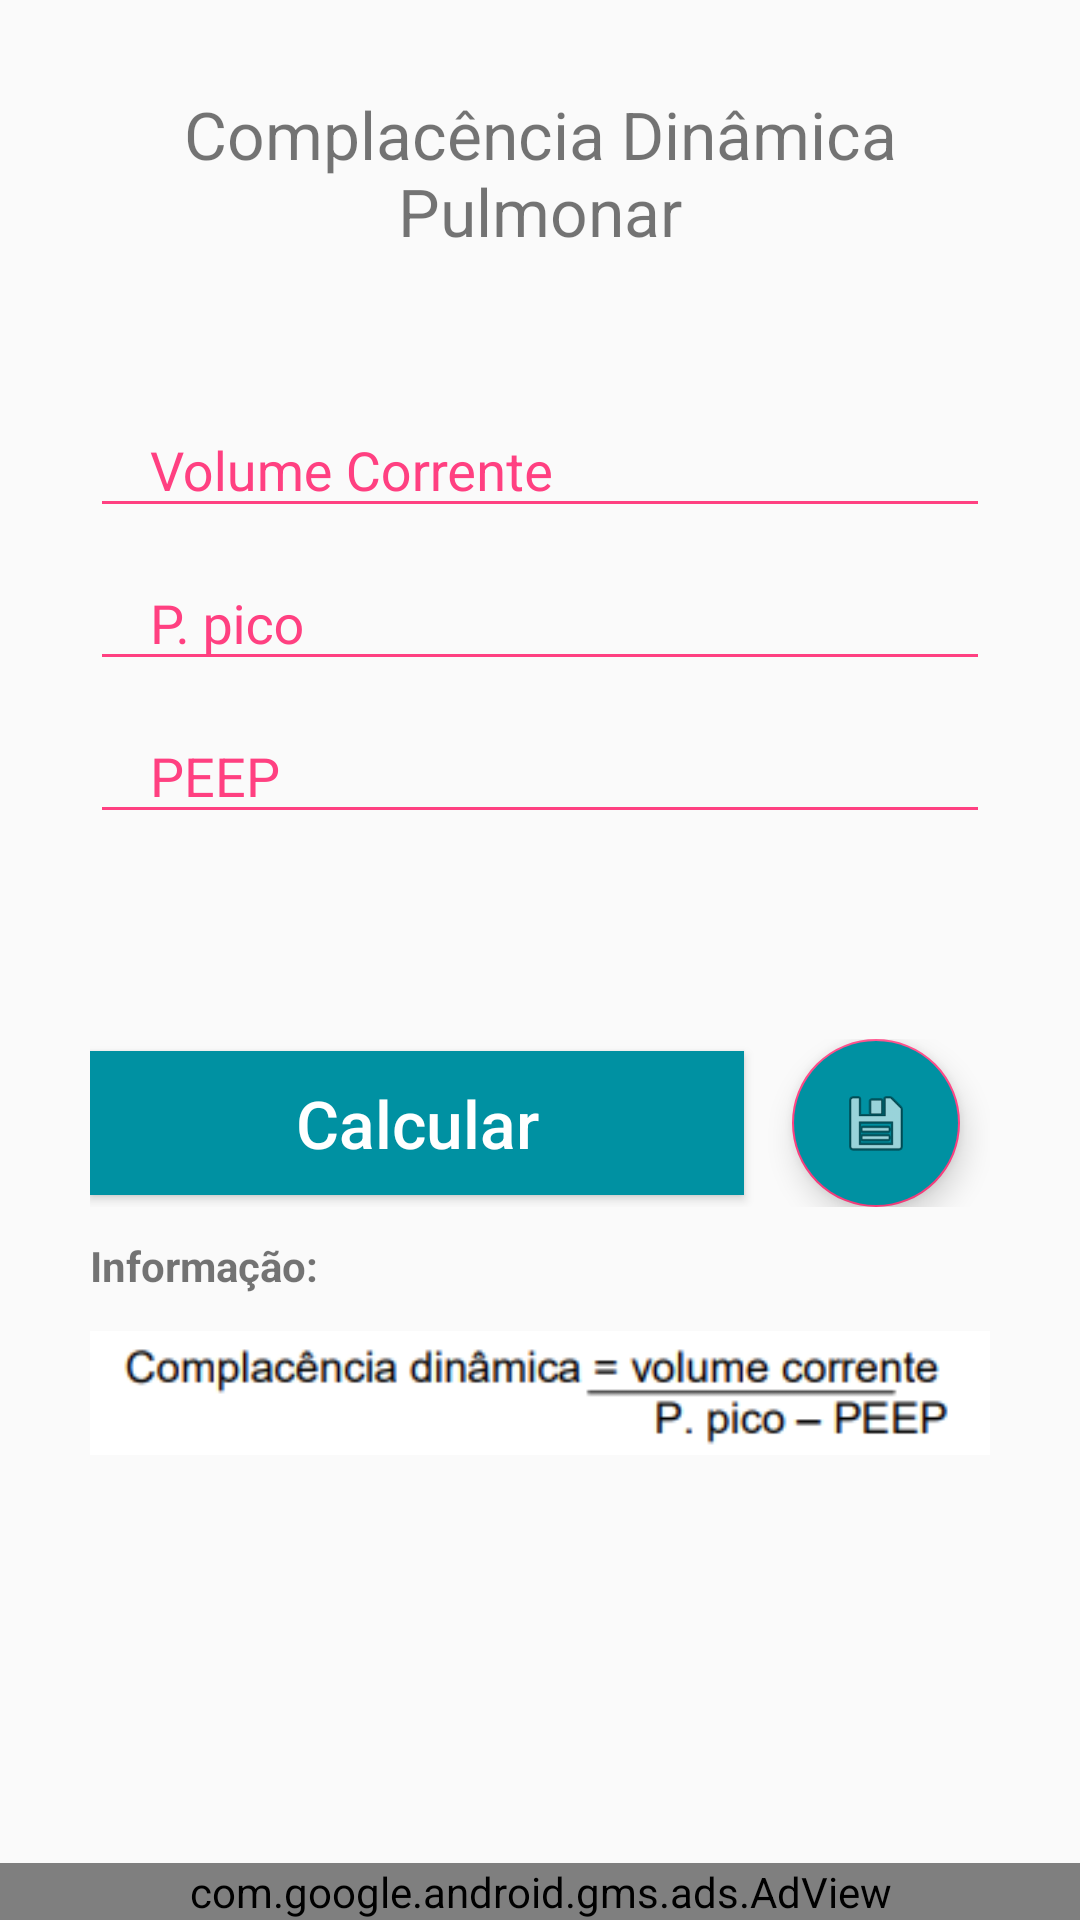

Layout XML and referenced resources for this Android screen:
<!-- AndroidManifest.xml: application theme AppTheme -->
<!-- res/layout/activity_complacencia_dinamica.xml -->
<RelativeLayout xmlns:android="http://schemas.android.com/apk/res/android"
    android:layout_width="match_parent"
    android:layout_height="wrap_content">
    xmlns:android="http://schemas.android.com/apk/res/android" />


    <ScrollView xmlns:android="http://schemas.android.com/apk/res/android"
        android:layout_width="match_parent"
        android:layout_height="match_parent">


        <RelativeLayout
            android:layout_width="match_parent"
            android:layout_height="wrap_content"
            android:paddingStart="@dimen/default_side_margin"
            android:paddingEnd="@dimen/default_side_margin">


            <TextView
                android:id="@+id/header1"
                android:layout_width="match_parent"
                android:layout_height="wrap_content"
                android:layout_gravity="center_horizontal"
                android:gravity="center_horizontal"
                android:paddingTop="@dimen/default_side_margin"
                android:paddingBottom="@dimen/default_side_margin"
                android:text="@string/cdp"
                android:textSize="22sp" />


            <LinearLayout
                android:layout_width="match_parent"
                android:layout_height="wrap_content"
                android:layout_below="@+id/header1"
                android:gravity="center_horizontal"
                android:orientation="vertical"
                android:paddingTop="10dp"
                android:paddingBottom="20dp">

                <android.support.design.widget.TextInputLayout
                    android:layout_width="match_parent"
                    android:layout_height="wrap_content"
                    android:theme="@style/EditTextHint">

                    <android.support.design.widget.TextInputEditText
                        android:id="@+id/etVolumeCorrent"
                        android:layout_width="match_parent"
                        android:layout_height="40dp"
                        android:layout_below="@+id/txtViewHeader"
                        android:hint="@string/volume_corrente"
                        android:inputType="numberDecimal"
                        android:maxLines="1"
                        android:paddingLeft="20dp" />

                </android.support.design.widget.TextInputLayout>

                <android.support.design.widget.TextInputLayout
                    android:layout_width="match_parent"
                    android:layout_height="wrap_content"
                    android:theme="@style/EditTextHint">

                    <android.support.design.widget.TextInputEditText
                        android:id="@+id/etPico"
                        android:layout_width="match_parent"
                        android:layout_height="40dp"
                        android:layout_below="@+id/txtViewHeader"
                        android:hint="@string/p_pico"
                        android:inputType="numberDecimal"
                        android:maxLines="1"
                        android:paddingLeft="20dp" />

                </android.support.design.widget.TextInputLayout>

                <android.support.design.widget.TextInputLayout
                    android:layout_width="match_parent"
                    android:layout_height="wrap_content"
                    android:theme="@style/EditTextHint">

                    <android.support.design.widget.TextInputEditText
                        android:id="@+id/etPEEP"
                        android:layout_width="match_parent"
                        android:layout_height="40dp"
                        android:layout_below="@+id/txtViewHeader"
                        android:hint="@string/peep"
                        android:inputType="numberDecimal"
                        android:maxLines="1"
                        android:paddingLeft="20dp" />

                </android.support.design.widget.TextInputLayout>

                <TextView
                    android:id="@+id/tvResult"
                    android:layout_width="match_parent"
                    android:layout_height="wrap_content"
                    android:gravity="center"
                    android:padding="10dp"
                    android:textColor="@color/colorAccent"
                    android:textSize="36sp" />

                <LinearLayout
                    android:layout_width="match_parent"
                    android:layout_height="wrap_content"
                    android:gravity="center_vertical"
                    android:orientation="horizontal">

                    <Button
                        android:id="@+id/btCalc"
                        android:layout_width="match_parent"
                        android:layout_height="wrap_content"
                        android:layout_weight="1"
                        android:background="@color/colorPrimary"
                        android:text="@string/calcular"
                        android:textAllCaps="false"
                        android:textColor="#FFF"
                        android:textSize="22dp" />

                    <android.support.design.widget.FloatingActionButton
                        android:id="@+id/fabGravar"
                        android:layout_width="wrap_content"
                        android:layout_height="wrap_content"
                        android:layout_gravity="center"
                        android:layout_marginStart="16dp"
                        android:layout_marginEnd="10dp"
                        android:backgroundTint="@color/colorPrimary"
                        android:src="@android:drawable/ic_menu_save" />
                </LinearLayout>

                <TextView
                    android:layout_width="match_parent"
                    android:layout_height="wrap_content"
                    android:paddingTop="10dp"
                    android:paddingBottom="10dp"
                    android:text="@string/informacao"
                    android:textStyle="bold" />

                <ImageView
                    android:layout_width="match_parent"
                    android:layout_height="wrap_content"
                    android:src="@drawable/complacencia_dinamica" />

            </LinearLayout>
        </RelativeLayout>
    </ScrollView>

    <com.google.android.gms.ads.AdView

        xmlns:ads="http://schemas.android.com/apk/res-auto"
        android:id="@+id/adView"
        android:layout_width="match_parent"
        android:layout_height="wrap_content"
        android:layout_alignParentBottom="true"
        android:layout_centerHorizontal="true"
        ads:adSize="BANNER"
        ads:adUnitId="ca-app-pub-5007246500618998/5880660069"></com.google.android.gms.ads.AdView>
</RelativeLayout>
<!-- resources referenced by this layout -->
<resources>
  <color name="colorAccent">#FF4081</color>
  <color name="colorPrimary">#0091A2</color>
  <dimen name="default_side_margin">30dp</dimen>
  <!-- drawable complacencia_dinamica: png bitmap (drawable, 6223 bytes) -->
  <string name="calcular">Calcular</string>
  <string name="cdp">Complacência Dinâmica Pulmonar</string>
  <string name="informacao">Informação:</string>
  <string name="p_pico">P. pico</string>
  <string name="peep">PEEP</string>
  <string name="volume_corrente">Volume Corrente</string>
  <style name="EditTextHint" parent="Theme.AppCompat.Light.DarkActionBar">
          <item name="colorAccent">@android:color/white</item>
          <item name="android:textColorHint">@color/colorAccent</item>
          <item name="colorControlNormal">@color/colorAccent</item>
          <item name="colorControlActivated">@color/colorAccent</item>
          <item name="colorControlHighlight">@color/colorAccent</item>
      </style>
  <style name="AppTheme" parent="Theme.AppCompat.Light.DarkActionBar">
          
          <item name="colorPrimary">@color/colorPrimary</item>
          <item name="colorPrimaryDark">@color/colorPrimaryDark</item>
          <item name="colorAccent">@color/colorAccent</item>
      </style>
  <color name="colorPrimaryDark">#0091A2</color>
</resources>
